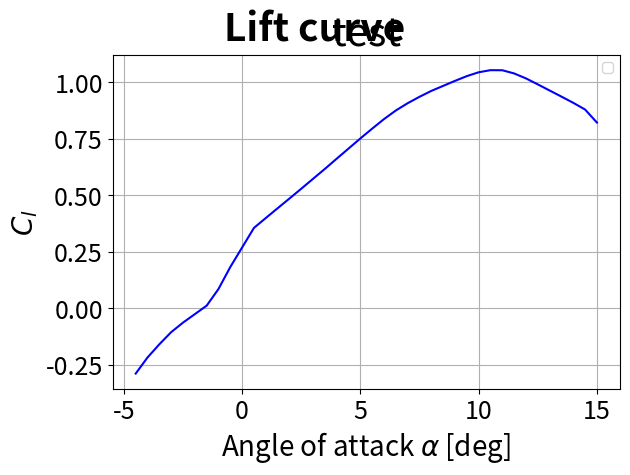
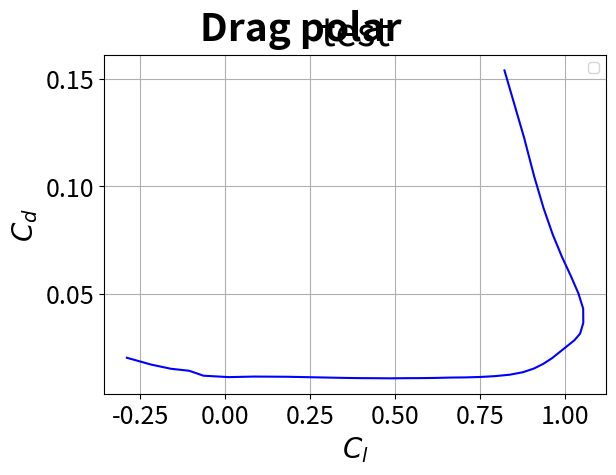
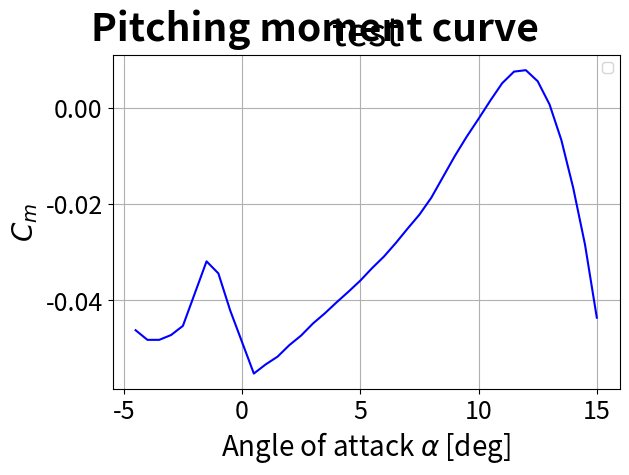

These charts were generated, in order, by the following Python code:
import math
import numpy as np 
import matplotlib.pyplot as plt
import matplotlib as mpl
from numpy.typing import NDArray

mpl.rcParams.update({
    'axes.labelsize': 20,   # x/y label size
    'axes.titlesize': 20,   # title size
    'xtick.labelsize': 18,  # x-axis numbers
    'ytick.labelsize': 18,  # y-axis numbers
    'figure.titlesize': 28, #figure title size
})

class DimensionError(Exception):
    pass


def plotFailureMargin(xVals: NDArray, yVals: NDArray, dimSubplots: tuple, figTitle: str='', subTitles: tuple=(), xLabels: tuple=(), yLabels: tuple=(), colors: tuple=()) -> None:
    # Check for correct parameter dimensions/types
    if yVals.shape != xVals.shape:
        raise DimensionError('xVals and yVals must have same length!')
    if not isinstance(dimSubplots, tuple):
        raise TypeError('dimSubplots, titles must be tuples!')
    if not len(dimSubplots) == 2:
        raise DimensionError('dimSubPlots must be a tuple = (nRows, nCols)!')
            
    # Default values
    nSubPlots = xVals.shape[0]
    print(nSubPlots)
    if len(colors) != nSubPlots:
        colors = nSubPlots*('blue',)
        print(colors)
        print('Warning: Please specify the right amount of colors (1 per subplot). Defaulting to blue.')
    if len(subTitles) != nSubPlots:
        subTitles = nSubPlots*('',)
        print('Warning: Please specify the right amount of subtitles (1 per subplot). Defaulting to no titles.')
    if len(xLabels) != nSubPlots:
        xLabels = nSubPlots * ('',)
        print('Warning: Please specify the right amount of x axis labels (1 per subplot). Defaulting to no titles.')   
    if len(yLabels) != nSubPlots:
        yLabels = nSubPlots * ('',)
        print('Warning: Please specify the right amount of y axis labels (1 per subplot). Defaulting to no titles.')       
        
    # To allow for inhomogeneous y/sigma arrays (plots with different # of data points),
    # numpy arrays are unpacked into python lists
    xArrays = [np.array(xVals[i]) for i in range(xVals.shape[0])]
    yArrays = [np.array(yVals[i]) for i in range(yVals.shape[0])]
        
    # Plotting
    fig, axs = plt.subplots(*dimSubplots)
    try:
        if isinstance(axs[0,:], np.ndarray):
            axs = axs.ravel()
    except TypeError:
        axs = np.array([axs])
    
    for i, ax in enumerate(axs):
        # Handle extra plots
        try:
            ax.plot(xArrays[i], yArrays[i], color=colors[i])
            #ax.legend('wake velocity', 'freestream velocity')
        except IndexError:
            ax.set_axis_off()
            continue
        
        ax.set_xlabel(xLabels[i])    
        ax.set_ylabel(yLabels[i])    
        ax.set_title(subTitles[i], fontsize = 28)    
        ax.grid()
                
    fig.tight_layout()
    fig.suptitle(figTitle, weight='bold')
    plt.legend()
    plt.show()

alpha = [-4.5, -4.0, -3.5, -3.0, -2.5, -1.5, -1.0, -0.5, 0.5,  1.0,  1.5,  2.0,  2.5,  3.0,  3.5,  4.0, 4.5,  5.0,  5.5,  6.0,  6.5,  7.0,  7.5,  8.0, 9.0,  9.5, 10.0, 10.5, 11.0, 11.5, 12.0, 12.5, 13.0, 13.5, 14.0, 14.5, 15.0]
CL = [-0.2891, -0.2179, -0.1596, -0.1059, -0.0638,  0.0112,  0.0850,  0.1824, 0.3552,  0.3989,  0.4421,  0.4851,  0.5285,  0.5725,  0.6163,  0.6615, 0.7062,  0.7510,  0.7944,  0.8366,  0.8746,  0.9068,  0.9351,  0.9612, 1.0055,  1.0265,  1.0435,  1.0528,  1.0524,  1.0383,  1.0163,  0.9899, 0.9628,  0.9358,  0.9083,  0.8786,  0.8210]
CD = [0.02015, 0.01698, 0.01503, 0.01410, 0.01180, 0.01114, 0.01140, 0.01131, 0.01076, 0.01067, 0.01064, 0.01058, 0.01065, 0.01068, 0.01076, 0.01093, 0.01101, 0.01122, 0.01161, 0.01227, 0.01340, 0.01508, 0.01731, 0.02000, 0.02561, 0.02828, 0.03141, 0.03644, 0.04304, 0.05015, 0.05816, 0.06716, 0.07755, 0.08986, 0.10461, 0.12265, 0.15388]
CDp = [0.01262, 0.00906, 0.00683, 0.00565, 0.00493, 0.00607, 0.00614, 0.00586, 0.00505, 0.00481, 0.00479, 0.00461, 0.00470, 0.00461, 0.00476, 0.00482, 0.00494, 0.00515, 0.00583, 0.00635, 0.00715, 0.00822, 0.00960, 0.01178, 0.01803, 0.02093, 0.02427, 0.02968, 0.03683, 0.04449, 0.05299, 0.06240, 0.07316, 0.08578, 0.10081, 0.11909, 0.15034]
CM = [-0.0462, -0.0482, -0.0482, -0.0472, -0.0453, -0.0319, -0.0344, -0.0421, -0.0552, -0.0533, -0.0517, -0.0493, -0.0473, -0.0448, -0.0427, -0.0404, -0.0382, -0.0359, -0.0333, -0.0309, -0.0281, -0.0251, -0.0222, -0.0187, -0.0100, -0.0060, -0.0023,  0.0015,  0.0051,  0.0075,  0.0078,  0.0055, 0.0007, -0.0067, -0.0166, -0.0284, -0.0436]
Top_Xtr = [0.9548, 0.9445, 0.9271, 0.9097, 0.8928, 0.8585, 0.8452, 0.8295, 0.7943, 0.7738, 0.7531, 0.7313, 0.7086, 0.6836, 0.6575, 0.6277, 0.5940, 0.5519, 0.4911, 0.4188, 0.3301, 0.2189, 0.1032, 0.0277, 0.0158, 0.0132, 0.0106, 0.0091, 0.0085, 0.0083, 0.0083, 0.0083, 0.0084, 0.0085, 0.0087, 0.0092, 0.0119]
Bot_Xtr = [0.0198, 0.0173, 0.0181, 0.0244, 0.3718, 0.9108, 0.9432, 0.9652, 0.9992, 1.0000, 1.0000, 1.0000, 1.0000, 1.0000, 1.0000, 1.0000, 1.0000, 1.0000, 1.0000, 1.0000, 1.0000, 1.0000, 1.0000, 1.0000, 1.0000, 1.0000, 1.0000, 1.0000, 1.0000, 1.0000, 1.0000, 1.0000, 1.0000, 1.0000, 1.0000, 1.0000, 1.0000]

alpha_array = np.array([alpha])
Cl_array = np.array([CL])
CD_array = np.array([CD])
CM_array = np.array([CM])

# plt.plot(alpha_array, Cl_array)
# plt.show()
plotFailureMargin(alpha_array, Cl_array, (1, 1), ('Lift curve'), ('test',), (rf'Angle of attack $\alpha$ [deg]',), ('$C_l$',))

plotFailureMargin(Cl_array, CD_array, (1, 1), ('Drag polar'), ('test',), ('$C_l$',), ('$C_d$',))

plotFailureMargin(alpha_array, CM_array, (1, 1), ('Pitching moment curve'), ('test',), (rf'Angle of attack $\alpha$ [deg]',), ('$C_m$',))
#plotFailureMargin(y_loc_inter_array, velocity_array, (1,1), ('Wake velocity at different pressure gauge locations'), (rf'$\alpha$ = {alpha_string}{chr(176)}',), ("pressure gauge locations [mm]",), ("velocity [$m s^{-1}$]",))
